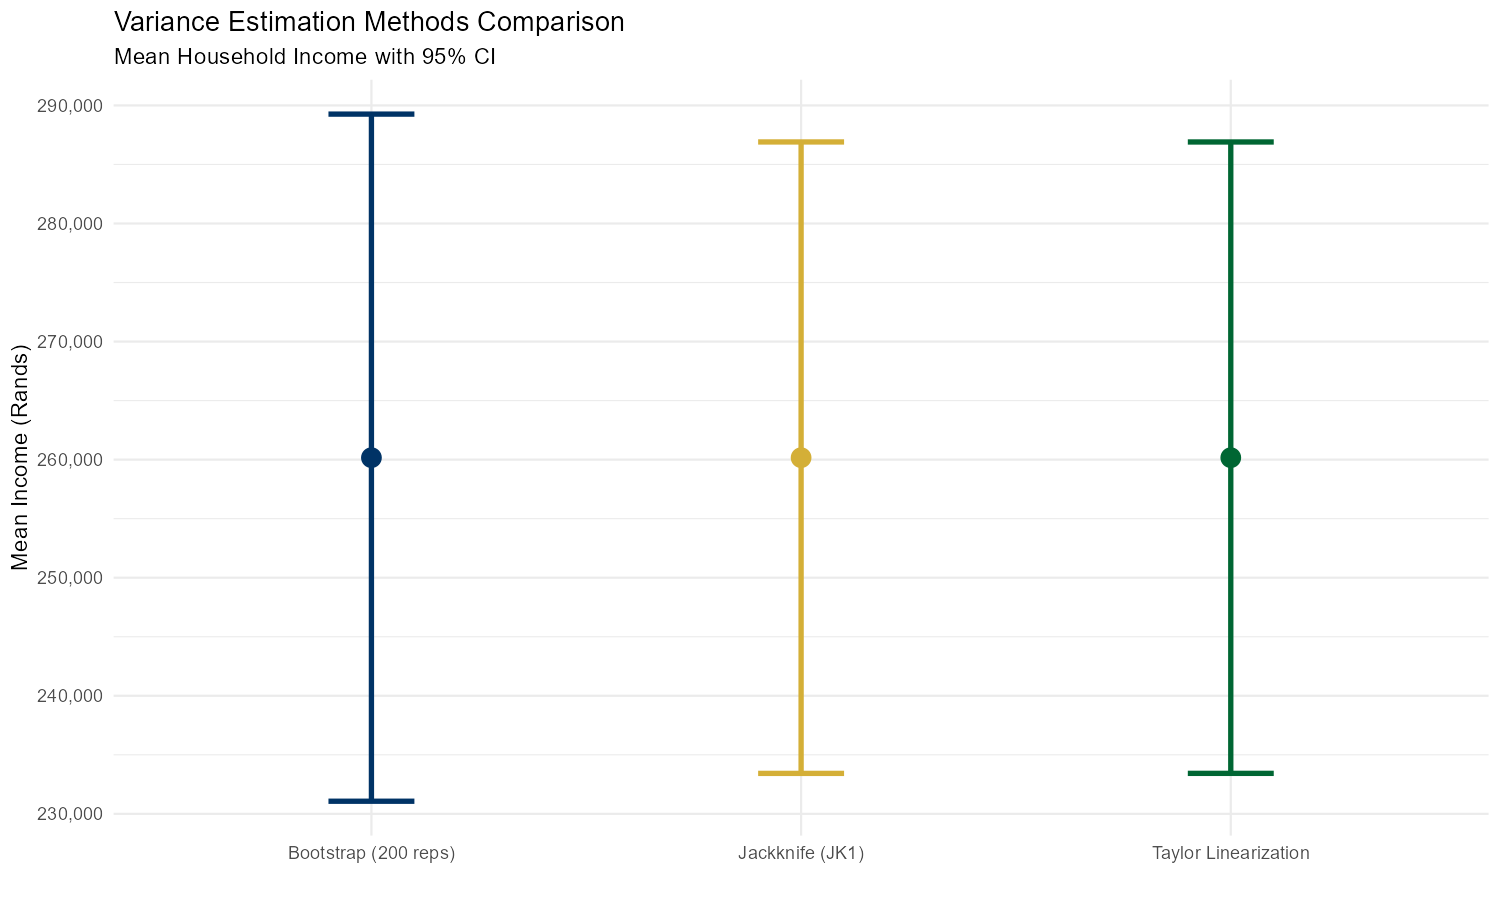

Data behind this chart, as committed beside it:
Method, Mean, SE, CV, CI_Lower, CI_Upper, Time_sec, SE_ratio, CI_width
Taylor Linearization, 260166, 13642, 5.244, 233428, 286904, 0.4464, 1, 53476
Jackknife (JK1), 260166, 13643, 5.244, 233426, 286906, 602.8, 1, 53481
Bootstrap (200 reps), 260166, 14846, 5.706, 231068, 289264, 41.59, 1.088, 58196
